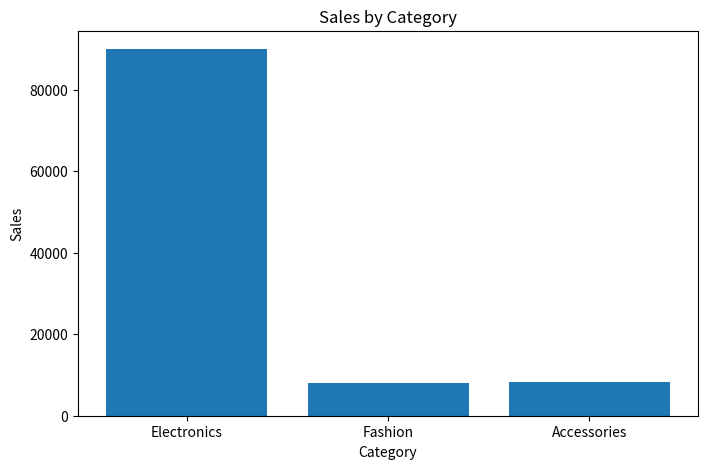
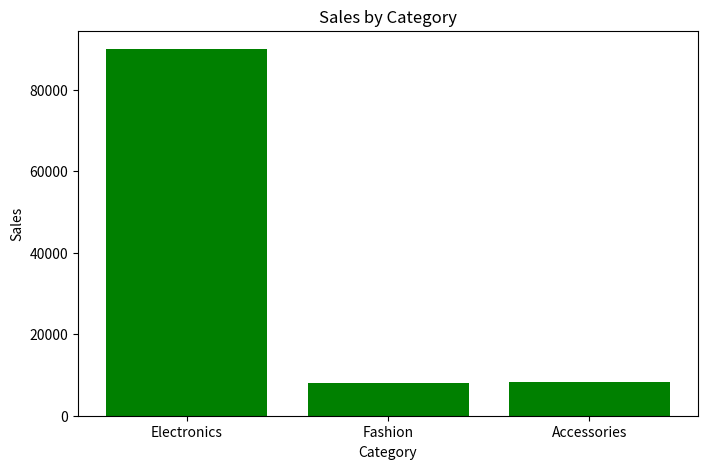
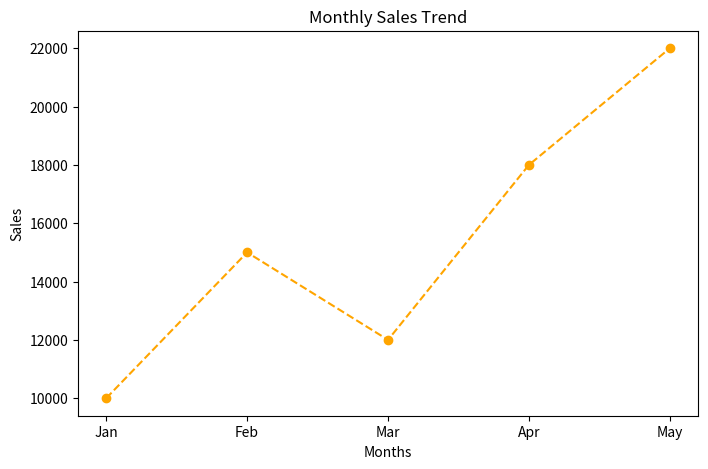
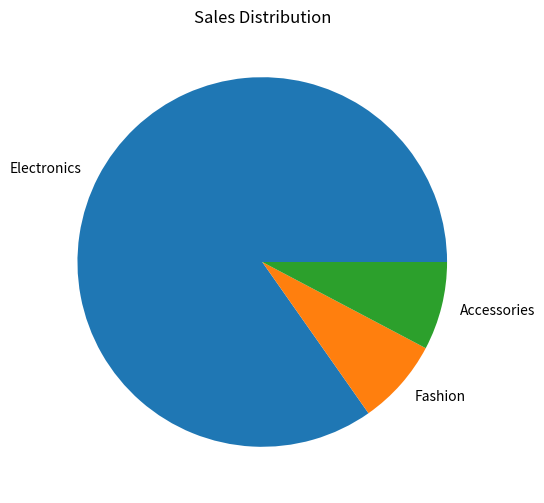

The script that saved these images, in order:
import pandas as pd
import matplotlib.pyplot as plt

data = {
    "category": ["Electronics", "Fashion", "Accessories"],
    "sales": [90000, 8000, 8200]
}

df = pd.DataFrame(data)
print(df)

plt.figure(figsize=(8,5))
plt.bar(df["category"], df["sales"])
plt.title("Sales by Category")
plt.xlabel("Category")
plt.ylabel("Sales")
plt.show()

# Bar chart with different colors
plt.figure(figsize=(8,5))
plt.bar(df["category"], df["sales"], color="green")
plt.title("Sales by Category")
plt.xlabel("Category")
plt.ylabel("Sales")
plt.show()

# line chart
months = ["Jan", "Feb", "Mar", "Apr", "May"]
sales = [10000, 15000, 12000, 18000, 22000]

plt.figure(figsize=(8,5))
plt.plot(months, sales, marker="o", linestyle="--", color="orange")
plt.title("Monthly Sales Trend")
plt.xlabel("Months")
plt.ylabel("Sales")
plt.show()

# Pie chart
categories = ["Electronics", "Fashion", "Accessories"]
sales = [90000, 8000, 8200]
plt.figure(figsize=(6,6))
plt.pie(sales, labels=categories)
plt.title("Sales Distribution")
plt.show()
